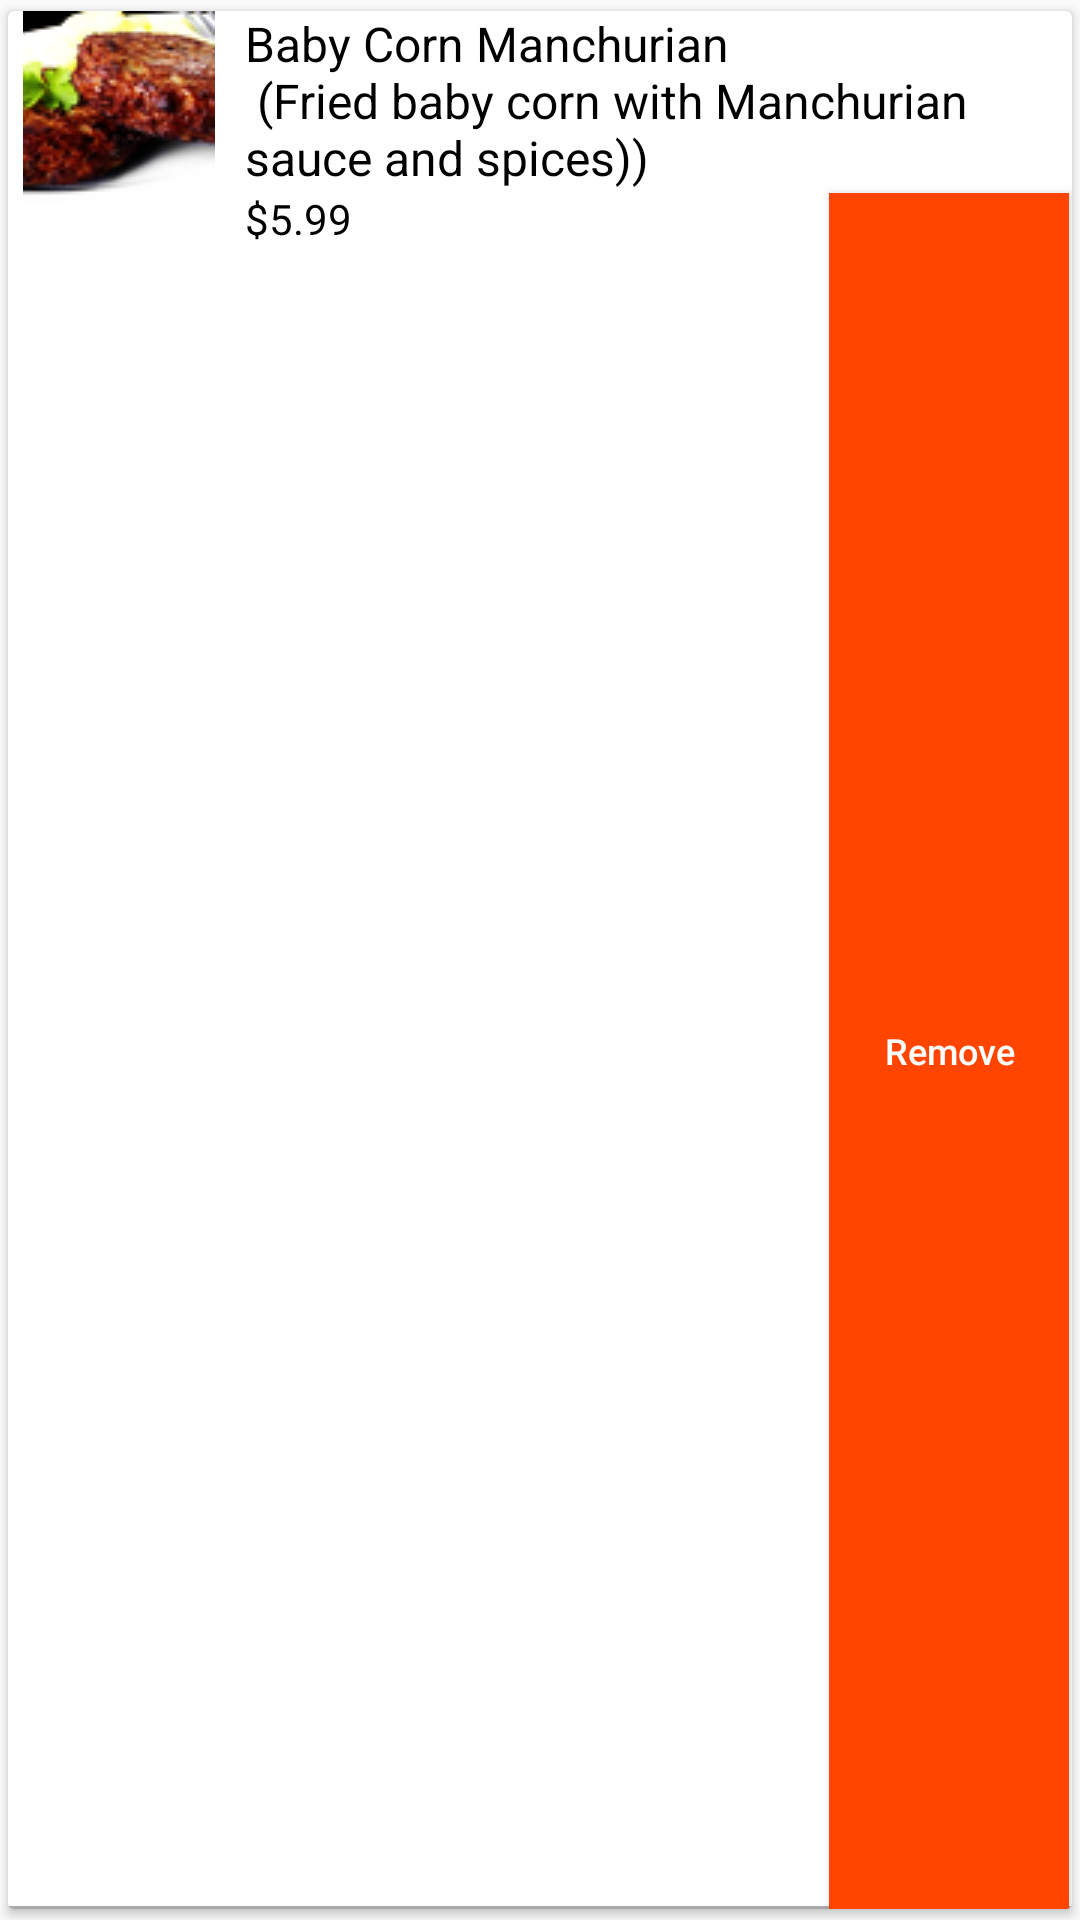

Reconstruct the res/layout file that produces this screen, plus the resources it refers to.
<!-- AndroidManifest.xml: application theme AppTheme -->
<!-- res/layout/single_list_item.xml -->
<?xml version="1.0" encoding="utf-8"?>
<android.support.v7.widget.CardView xmlns:android="http://schemas.android.com/apk/res/android"
    xmlns:app="http://schemas.android.com/apk/res-auto"
    xmlns:card_view="http://schemas.android.com/apk/res-auto"
    xmlns:tools="http://schemas.android.com/tools"
    android:id="@+id/card_view"
    android:layout_width="match_parent"
    android:layout_height="wrap_content"
    android:layout_margin="@dimen/dimen3"
    app:cardUseCompatPadding="true">

    <RelativeLayout
        android:layout_width="match_parent"
        android:layout_height="wrap_content">

        <ImageView
            android:id="@+id/posterid"
            android:layout_width="wrap_content"
            android:layout_height="wrap_content"
            android:layout_alignParentLeft="true"
            android:layout_alignParentStart="true"
            android:layout_marginEnd="@dimen/dimen10"
            android:layout_marginLeft="@dimen/dimen5"
            android:layout_marginRight="@dimen/dimen10"
            android:layout_marginStart="@dimen/dimen5"
            android:contentDescription="@string/beef"
            android:src="@drawable/beefcut" />

        <TextView
            android:id="@+id/recipetextid"
            android:layout_width="wrap_content"
            android:layout_height="wrap_content"
            android:layout_toEndOf="@id/posterid"
            android:layout_toRightOf="@id/posterid"
            android:text="@string/babycorn"
            android:textColor="@android:color/black"
            android:textSize="@dimen/textsize16" />

        <TextView
            android:id="@+id/costextid"
            android:layout_width="@dimen/dimen50"
            android:layout_height="wrap_content"
            android:layout_below="@id/recipetextid"
            android:layout_toEndOf="@id/posterid"
            android:layout_toRightOf="@id/posterid"
            android:text="@string/_5_99"
            android:textColor="@android:color/black" />

        <Button
            android:id="@+id/remove"
            android:layout_width="@dimen/dimen80"
            android:layout_height="@dimen/dimen24"
            android:layout_alignParentBottom="true"
            android:layout_alignParentEnd="true"
            android:layout_alignParentRight="true"
            android:layout_below="@id/recipetextid"
            android:layout_marginBottom="1dp"
            android:layout_marginEnd="@dimen/dimen1"
            android:layout_marginRight="@dimen/dimen1"
            android:background="#FF4500"
            android:text="@string/remove"
            android:textAllCaps="false"
            android:textColor="@android:color/white"
            android:textSize="@dimen/textsize12" />

        <View
            android:layout_width="match_parent"
            android:layout_height="1dp"
            android:layout_alignParentBottom="true"
            android:background="@android:color/darker_gray" />
    </RelativeLayout>
</android.support.v7.widget.CardView>
<!-- resources referenced by this layout -->
<resources>
  <dimen name="dimen1">1dp</dimen>
  <dimen name="dimen10">10dp</dimen>
  <dimen name="dimen24">24dp</dimen>
  <dimen name="dimen3">3dp</dimen>
  <dimen name="dimen5">5dp</dimen>
  <dimen name="dimen50">50dp</dimen>
  <dimen name="dimen80">80dp</dimen>
  <dimen name="textsize12">12sp</dimen>
  <dimen name="textsize16">16sp</dimen>
  <!-- drawable beefcut: png bitmap (drawable, 8930 bytes) -->
  <string name="_5_99">$5.99</string>
  <string name="babycorn">Baby Corn Manchurian \n
  (Fried baby corn with Manchurian sauce and spices))</string>
  <string name="beef">Beef Cutlet – 2 pcs \n
          (A meat delight; Cutlet made with beef)</string>
  <string name="remove">Remove</string>
  <style name="AppTheme" parent="Theme.AppCompat.Light.NoActionBar">
          
          <item name="colorPrimary">@color/colorPrimary</item>
          <item name="colorPrimaryDark">@color/colorPrimaryDark</item>
          <item name="colorAccent">@color/colorAccent</item>
      </style>
  <color name="colorPrimary">#00b258</color>
  <color name="colorPrimaryDark">#00994c</color>
  <color name="colorAccent">#FF6E40</color>
</resources>
